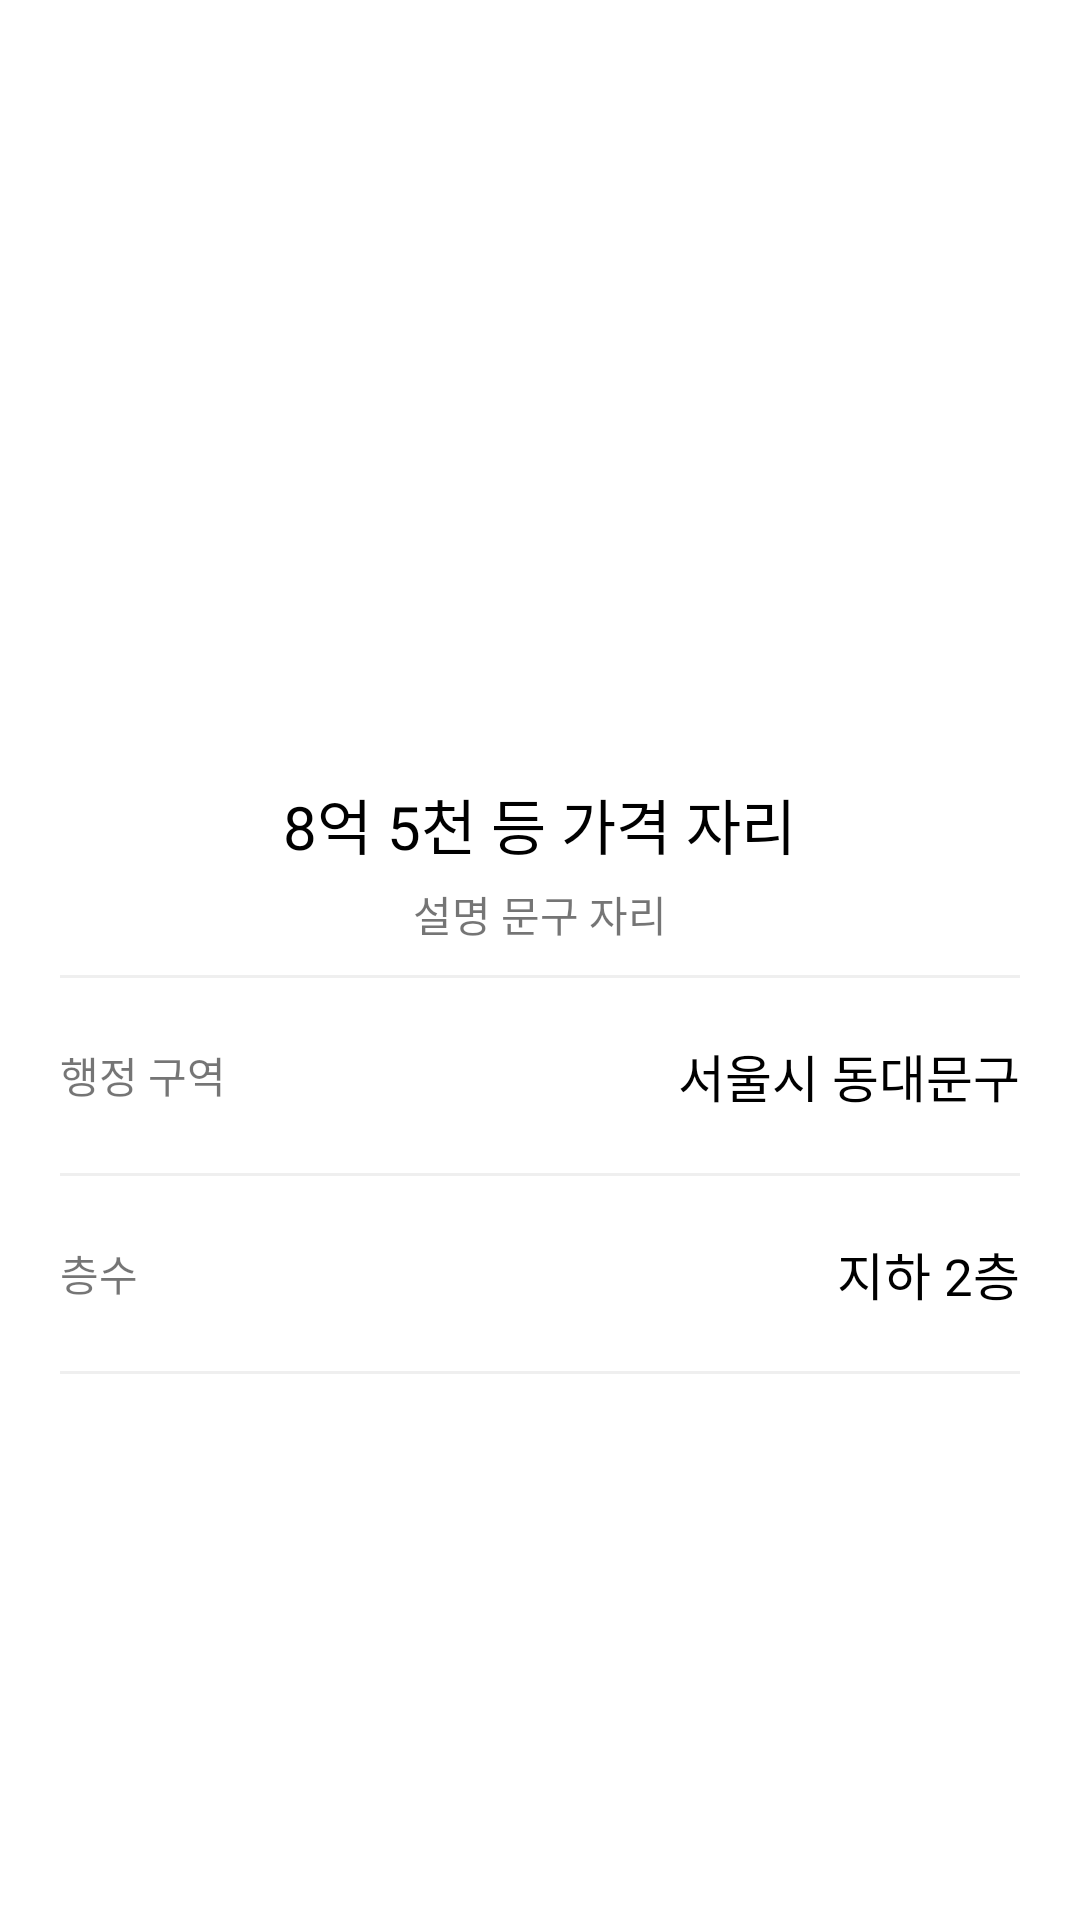

Android layout source for this screen:
<!-- AndroidManifest.xml: application theme Theme.XixbangComunity_0228 -->
<!-- res/layout/activity_view_room.xml -->
<?xml version="1.0" encoding="utf-8"?>
<LinearLayout xmlns:android="http://schemas.android.com/apk/res/android"
    xmlns:app="http://schemas.android.com/apk/res-auto"
    xmlns:tools="http://schemas.android.com/tools"
    android:layout_width="match_parent"
    android:layout_height="match_parent"
    tools:context=".ViewRoomActivity"
    android:orientation="vertical">

    <ImageView
        android:layout_width="match_parent"
        android:layout_height="250dp"
        android:src="@mipmap/ic_launcher"
        android:scaleType="centerCrop"/>

    <LinearLayout
        android:layout_width="match_parent"
        android:layout_height="wrap_content"
        android:orientation="vertical"
        android:gravity="center"
        android:padding="10dp">

        <TextView
            android:layout_width="wrap_content"
            android:layout_height="wrap_content"
            android:text="8억 5천 등 가격 자리"
            android:textSize="20sp"
            android:textColor="#000000"/>

        <TextView
            android:layout_width="wrap_content"
            android:layout_height="wrap_content"
            android:text="설명 문구 자리"
            android:layout_marginTop="5dp"/>

    </LinearLayout>

    <TextView
        android:layout_width="match_parent"
        android:layout_height="1dp"
        android:layout_marginLeft="20dp"
        android:layout_marginRight="20dp"
        android:background="#EFEFEF"/>

    <LinearLayout
        android:layout_width="match_parent"
        android:layout_height="wrap_content"
        android:orientation="horizontal"
        android:gravity="center_vertical"
        android:padding="20dp">


        <TextView
            android:layout_width="wrap_content"
            android:layout_height="wrap_content"
            android:text="행정 구역"/>


        <TextView
            android:layout_width="0dp"
            android:layout_height="wrap_content"
            android:layout_weight="1"/>
        <TextView
            android:layout_width="wrap_content"
            android:layout_height="wrap_content"
            android:text="서울시 동대문구"
            android:textColor="#000000"
            android:textSize="17sp"/>

    </LinearLayout>

    <TextView
        android:layout_width="match_parent"
        android:layout_height="1dp"
        android:layout_marginLeft="20dp"
        android:layout_marginRight="20dp"
        android:background="#EFEFEF"/>

    <LinearLayout
        android:layout_width="match_parent"
        android:layout_height="wrap_content"
        android:orientation="horizontal"
        android:gravity="center_vertical"
        android:padding="20dp">


        <TextView
            android:layout_width="wrap_content"
            android:layout_height="wrap_content"
            android:text="층수"/>


        <TextView
            android:layout_width="0dp"
            android:layout_height="wrap_content"
            android:layout_weight="1"/>
        <TextView
            android:layout_width="wrap_content"
            android:layout_height="wrap_content"
            android:text="지하 2층"
            android:textColor="#000000"
            android:textSize="17sp"/>

    </LinearLayout>

    <TextView
        android:layout_width="match_parent"
        android:layout_height="1dp"
        android:layout_marginLeft="20dp"
        android:layout_marginRight="20dp"
        android:background="#EFEFEF"/>



</LinearLayout>
<!-- resources referenced by this layout -->
<resources>
  <style name="Theme.XixbangComunity_0228" parent="Theme.MaterialComponents.DayNight.DarkActionBar">
          
          <item name="colorPrimary">@color/purple_500</item>
          <item name="colorPrimaryVariant">@color/purple_700</item>
          <item name="colorOnPrimary">@color/white</item>
          
          <item name="colorSecondary">@color/teal_200</item>
          <item name="colorSecondaryVariant">@color/teal_700</item>
          <item name="colorOnSecondary">@color/black</item>
          
          <item name="android:statusBarColor" tools:targetApi="l">?attr/colorPrimaryVariant</item>
          
      </style>
  <!-- not gathered from this repository: default colours our renderer supplied (Android Studio template values) -->
  <color name="purple_500">#FF6200EE</color>
  <color name="purple_700">#FF3700B3</color>
  <color name="teal_200">#FF03DAC5</color>
  <color name="teal_700">#FF018786</color>
  <color name="black">#FF000000</color>
  <color name="white">#FFFFFFFF</color>
</resources>
